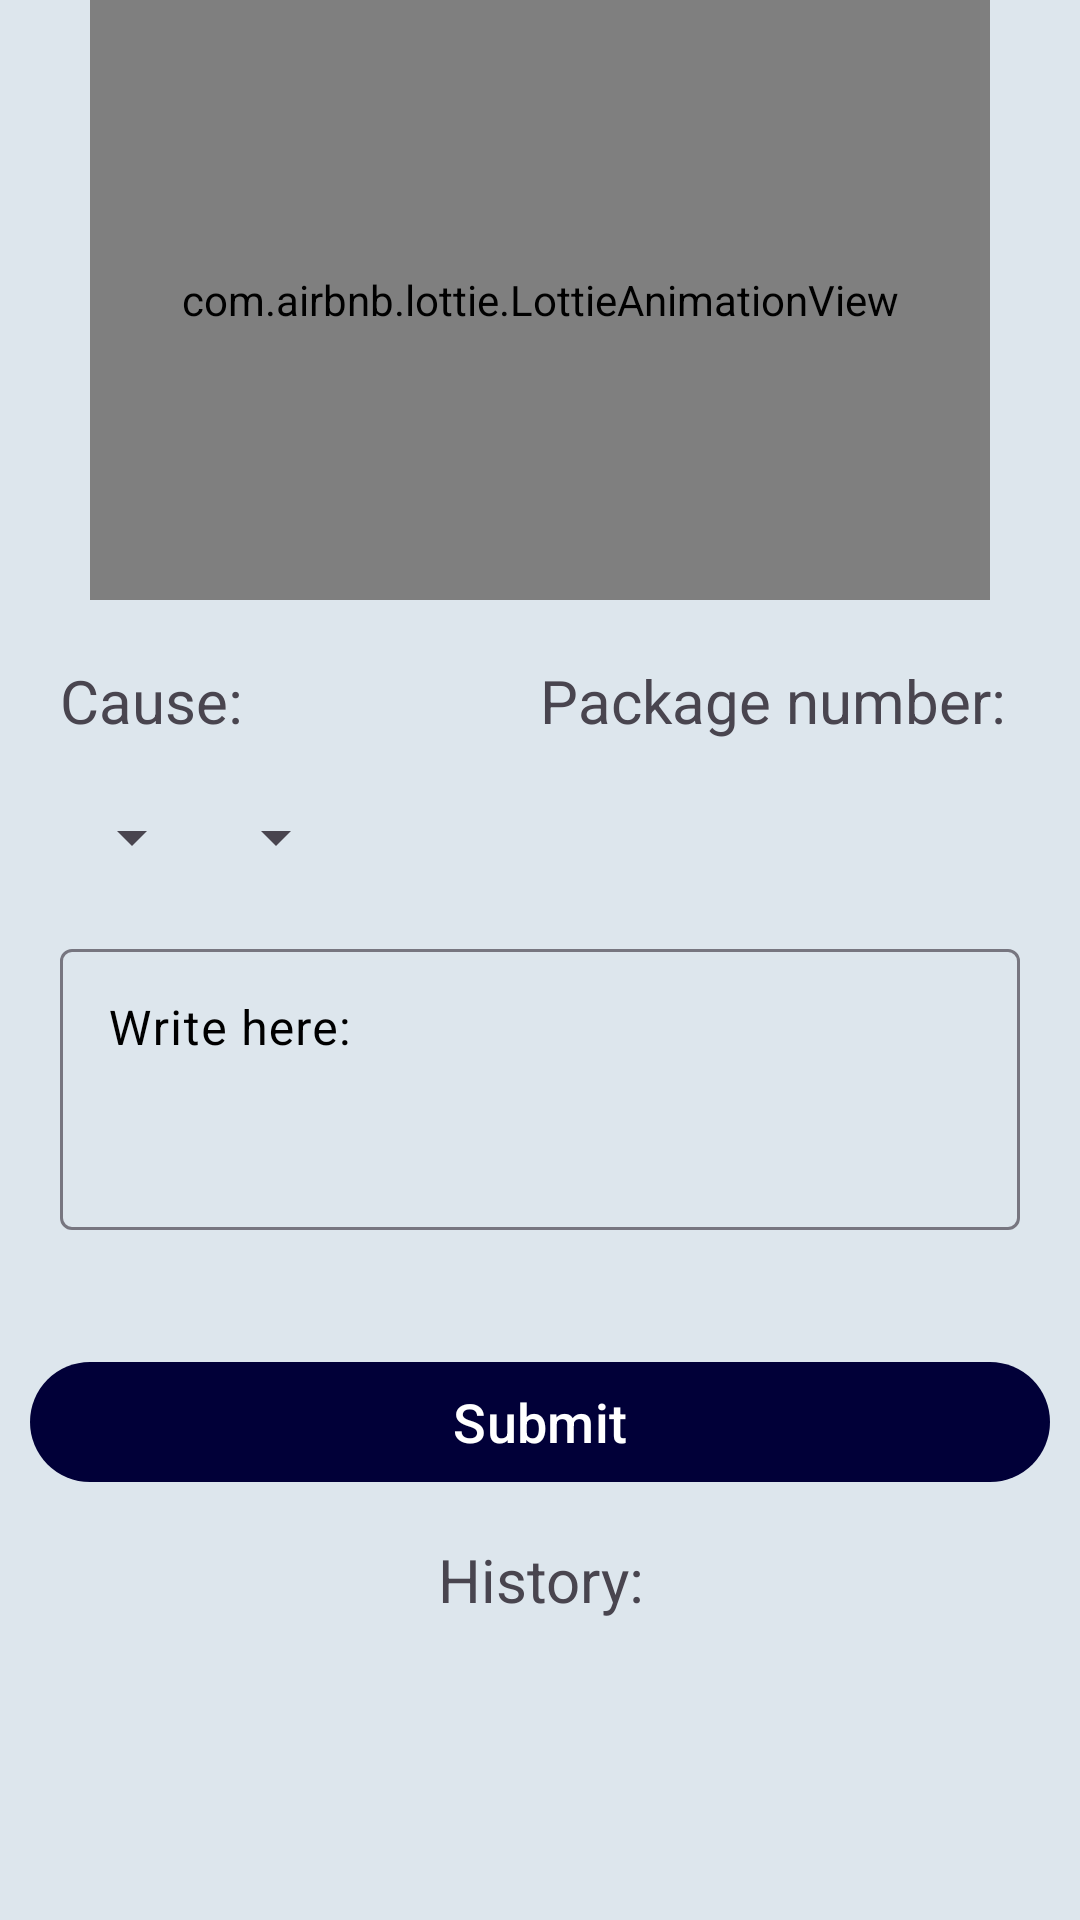

This screen was rendered from an Android layout file. Write that file and the resources it references.
<!-- AndroidManifest.xml: application theme Theme.Final_Project_23B11345 -->
<!-- res/layout/fragment_support.xml -->
<?xml version="1.0" encoding="utf-8"?>
<androidx.appcompat.widget.LinearLayoutCompat xmlns:android="http://schemas.android.com/apk/res/android"
    xmlns:app="http://schemas.android.com/apk/res-auto"
    xmlns:tools="http://schemas.android.com/tools"
    android:layout_width="match_parent"
    android:layout_height="match_parent"
    android:orientation="vertical"
    tools:context=".ui.Support.SupportFragment">


    <com.airbnb.lottie.LottieAnimationView
        android:layout_width="match_parent"
        android:layout_height="200dp"
        android:layout_marginLeft="30dp"
        android:layout_marginRight="30dp"
        android:adjustViewBounds="true"
        android:cropToPadding="true"
        app:lottie_autoPlay="true"
        app:lottie_loop="false"
        app:lottie_rawRes="@raw/support_team_animation">

    </com.airbnb.lottie.LottieAnimationView>


    <RelativeLayout
        android:layout_width="match_parent"
        android:layout_height="match_parent"
        android:orientation="vertical"
        android:padding="10dp">


        <LinearLayout
            android:id="@+id/top_text_linear"
            android:layout_width="match_parent"
            android:layout_height="wrap_content"
            android:layout_alignParentTop="true"
            android:orientation="horizontal"
            android:padding="10dp"
            android:weightSum="1">

            <com.google.android.material.textview.MaterialTextView
                android:layout_width="0dp"
                android:layout_height="wrap_content"
                android:layout_gravity="start"
                android:layout_weight="0.5"
                android:maxLines="1"
                android:minLines="1"
                android:text="@string/cause"
                android:textSize="20sp" />

            <com.google.android.material.textview.MaterialTextView
                android:layout_width="0dp"
                android:layout_height="wrap_content"
                android:layout_gravity="start"
                android:layout_weight="0.5"
                android:maxLines="1"
                android:minLines="1"
                android:text="@string/package_num"
                android:textSize="20sp" />

        </LinearLayout>

        <LinearLayout
            android:id="@+id/spinner_linear_layout"
            android:layout_width="match_parent"
            android:layout_height="wrap_content"
            android:layout_below="@+id/top_text_linear"
            android:orientation="horizontal"
            android:padding="10dp"
            android:weightSum="1">

            <androidx.appcompat.widget.AppCompatSpinner
                android:id="@+id/possible_Support_Spinner"
                android:layout_width="wrap_content"
                android:layout_height="wrap_content"
                android:prompt="@string/reason"
                android:spinnerMode="dropdown" />
            /

            <androidx.appcompat.widget.AppCompatSpinner
                android:id="@+id/possible_Support_Spinner_Packages"
                android:layout_width="wrap_content"
                android:layout_height="wrap_content"
                android:prompt="@string/package_num"
                android:spinnerMode="dropdown" />
        </LinearLayout>

        <LinearLayout
            android:id="@+id/support_layout"
            android:layout_width="match_parent"
            android:layout_height="wrap_content"
            android:layout_below="@+id/spinner_linear_layout"
            android:orientation="horizontal"
            android:padding="10dp"

            android:weightSum="1">

            <com.google.android.material.textfield.TextInputLayout
                style="@style/ThemeOverlay.Material3.TextInputEditText.OutlinedBox.Dense"
                android:layout_width="match_parent"
                android:layout_height="wrap_content">

                <com.google.android.material.textfield.TextInputEditText
                    android:id="@+id/support_text"
                    android:layout_width="match_parent"
                    android:layout_height="wrap_content"
                    android:cursorVisible="false"
                    android:gravity="top|start"
                    android:hint="@string/write"
                    android:inputType="textMultiLine"
                    android:lines="3"
                    android:maxLines="3"
                    android:minLines="3" />
            </com.google.android.material.textfield.TextInputLayout>
        </LinearLayout>

        <com.google.android.material.button.MaterialButton
            android:id="@+id/support_button"
            android:layout_width="match_parent"
            android:layout_height="wrap_content"
            android:layout_below="@+id/support_layout"
            android:layout_marginTop="30dp"
            android:text="@string/submit"
            android:textSize="18sp"
            app:cornerRadius="50dp" />

        <RelativeLayout
            android:id="@+id/history_tag"
            android:layout_width="match_parent"
            android:layout_height="wrap_content"
            android:layout_below="@+id/support_button"
            android:orientation="horizontal"
            android:padding="15dp">

            <com.google.android.material.textview.MaterialTextView
                android:layout_width="match_parent"
                android:layout_height="wrap_content"
                android:gravity="center_horizontal"
                android:maxLines="1"
                android:minLines="1"
                android:text="@string/history"
                android:textSize="20sp" />

            <androidx.recyclerview.widget.RecyclerView
                android:id="@+id/requests_RecyclerView"
                android:layout_width="wrap_content"
                android:layout_height="wrap_content"
                android:layout_marginStart="0dp"
                android:layout_marginTop="14dp"
                android:orientation="vertical"
                android:padding="15dp"
                android:paddingHorizontal="10dp"
                tools:listitem="@layout/request_item" />

        </RelativeLayout>


    </RelativeLayout>

</androidx.appcompat.widget.LinearLayoutCompat>
<!-- res/layout/request_item.xml (included above) -->
<androidx.appcompat.widget.LinearLayoutCompat xmlns:android="http://schemas.android.com/apk/res/android"
    xmlns:app="http://schemas.android.com/apk/res-auto"
    android:layout_width="match_parent"
    android:layout_height="wrap_content"
    android:elevation="8dp"
    app:cardCornerRadius="20dp"
    app:cardElevation="8dp">

    <RelativeLayout
        android:id="@+id/relativeLayout"
        android:layout_width="match_parent"
        android:background="@drawable/support_item_background"
        android:layout_height="wrap_content"
        android:padding="15dp">


        <com.google.android.material.textview.MaterialTextView
            android:id="@+id/textview_Request_Id_Tag"
            android:layout_width="wrap_content"
            android:layout_height="wrap_content"
            android:layout_alignParentStart="true"
            android:layout_alignParentTop="true"
            android:layout_marginStart="6dp"
            android:layout_marginTop="6dp"
            android:maxLines="1"
            android:minLines="1"
            android:padding="5dp"
            android:text="@string/package_id" />

        <com.google.android.material.textview.MaterialTextView
            android:id="@+id/textview_Request_Id"
            android:layout_width="wrap_content"
            android:layout_height="wrap_content"
            android:layout_marginStart="6dp"
            android:layout_marginTop="6dp"
            android:layout_toEndOf="@+id/textview_Request_Id_Tag"
            android:maxLines="1"
            android:minLines="1"
            android:padding="5dp" />

        <com.google.android.material.textview.MaterialTextView
            android:id="@+id/textview_Package_status_Tag"
            android:layout_width="wrap_content"
            android:layout_height="wrap_content"
            android:layout_below="@id/textview_Request_Id_Tag"
            android:layout_marginStart="6dp"
            android:layout_marginTop="6dp"
            android:maxLines="1"
            android:minLines="1"
            android:padding="5dp"
            android:text="@string/package_Status_tag" />

        <com.google.android.material.textview.MaterialTextView
            android:id="@+id/textview_Request_status"
            android:layout_width="wrap_content"
            android:layout_height="wrap_content"
            android:layout_below="@+id/textview_Request_Id"
            android:layout_marginStart="6dp"
            android:layout_marginTop="6dp"
            android:layout_toEndOf="@+id/textview_Package_status_Tag"
            android:maxLines="1"
            android:minLines="1"
            android:padding="5dp" />


        <com.google.android.material.progressindicator.CircularProgressIndicator
            android:id="@+id/requestIndicator"
            android:layout_width="wrap_content"
            android:layout_height="wrap_content"
            android:layout_alignParentEnd="true"
            app:indeterminateAnimationType="disjoint"
            app:indicatorDirectionLinear="startToEnd"
            app:trackCornerRadius="50dp"
            app:trackThickness="8dp" />


    </RelativeLayout>
</androidx.appcompat.widget.LinearLayoutCompat>
<!-- resources referenced by this layout -->
<resources>
  <!-- drawable support_item_background (drawable) -->
  <?xml version="1.0" encoding="utf-8"?>
  <shape xmlns:android="http://schemas.android.com/apk/res/android"
      android:shape="rectangle">
      <stroke
          android:width="3dip"
          android:color="@color/md_theme_light_outline" />
  </shape>
  <string name="cause">Cause:</string>
  <string name="history">History:</string>
  <string name="package_Status_tag">Status:</string>
  <string name="package_id">Tracking number:</string>
  <string name="package_num">Package number:</string>
  <string name="reason">Select a cause:</string>
  <string name="submit">Submit</string>
  <string name="write">Write here:</string>
  <style name="Theme.Final_Project_23B11345" parent="Base.Theme.Final_Project_23B11345" />
  <color name="md_theme_light_outline">#777680</color>
  <color name="md_theme_light_primary">#010038</color>
  <color name="md_theme_light_onPrimary">#FFFFFF</color>
  <color name="md_theme_light_primaryContainer">#E0E0FF</color>
  <color name="md_theme_light_onPrimaryContainer">#000767</color>
  <color name="md_theme_light_secondary">#263859</color>
  <color name="md_theme_light_onSecondary">#FFFFFF</color>
  <color name="md_theme_light_secondaryContainer">#C3E8FF</color>
  <color name="md_theme_light_onSecondaryContainer">#001E2C</color>
  <color name="md_theme_light_tertiary">#263859</color>
  <color name="md_theme_light_onTertiary">#FFFFFF</color>
  <color name="md_theme_light_tertiaryContainer">#B6EAFF</color>
  <color name="md_theme_light_onTertiaryContainer">#001F28</color>
  <color name="md_theme_light_error">#BA1A1A</color>
  <color name="md_theme_light_errorContainer">#FFDAD6</color>
  <color name="md_theme_light_onError">#FFFFFF</color>
  <color name="md_theme_light_onErrorContainer">#410002</color>
  <color name="md_theme_light_background">#DDE6ED</color>
  <color name="md_theme_light_onBackground">#1B1B1F</color>
  <color name="md_theme_light_surface">#FFFBFF</color>
  <color name="md_theme_light_onSurface">#1B1B1F</color>
  <color name="md_theme_light_surfaceVariant">#E3E1EC</color>
  <color name="md_theme_light_onSurfaceVariant">#FF000000</color>
  <color name="md_theme_light_inverseOnSurface">#F3F0F4</color>
  <color name="md_theme_light_inverseSurface">#303034</color>
  <color name="md_theme_light_inversePrimary">#BDC2FF</color>
</resources>
